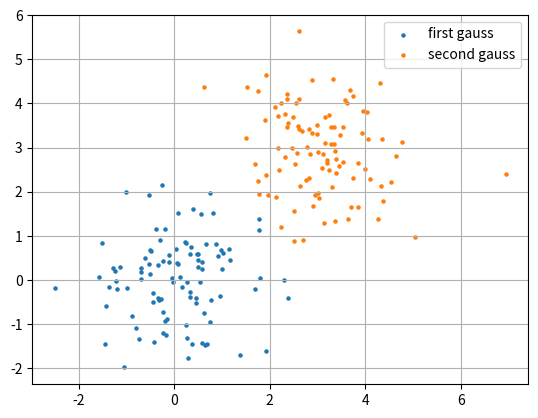

This figure's Python source:
import numpy as np
import matplotlib.pyplot as plt
from scipy.stats import multivariate_normal


# 随机生成两个二元的正态分布, 二维的更加直观
def data_generation(mu1, cov1, alpha1, mu2, cov2, alpha2):
    first_guass = np.random.multivariate_normal(mu1, cov1, 100, check_valid="raise")
    second_guass = np.random.multivariate_normal(mu2, cov2, 100, check_valid="raise")

    # 绘制出数据的分布
    plots1 = plt.scatter(first_guass[:, 0], first_guass[:, 1], s=5)
    plots2 = plt.scatter(second_guass[:, 0], second_guass[:, 1], s=5)
    plt.legend([plots1, plots2], ['first gauss', 'second gauss'], loc='upper right')
    plt.grid()
    plt.show()

    data = np.row_stack((first_guass, second_guass))
    # print(data)
    print(len(data))
    label = [0] * 100 + [1] * 100
    return data, label


class EM(object):
    def __init__(self, data, label):
        self.data = data
        self.label = label
        # 设定初始化的参数, 分别表示：
        # 第一个gauss的均值、协方差，第二个gauss的均值、协方差，以及属于第一个gauss概率
        self.mu1 = [1, 1]
        self.cov1 = np.identity(2)
        self.mu2 = [2, 2]
        self.cov2 = np.identity(2)
        # 隐变量z，表示数据属于第一个gauss的概率
        self.z = 0.5
        self.epsilon = 0.00001

    # Expectation Step
    def expectation(self):
        # 这里的隐变量z看做每个数据所属于的高斯类别
        # 概率密度函数，即计算每个数据在当前分布下出现的概率
        alpha1 = self.z * multivariate_normal.pdf(self.data, self.mu1, self.cov1)
        alpha2 = (1 - self.z) * multivariate_normal.pdf(self.data, self.mu2, self.cov2)
        # beta表示每个数据出现在第一个gauss下的概率
        # 每个样本属于第一个gauss的概率
        beta = alpha1 / (alpha1 + alpha2)
        return beta

    # Maximization Step
    def maximization(self, beta):
        # 根据E步所推断的出来的z值，来求最优化的各个参数
        self.mu1 = np.dot(beta, self.data) / np.sum(beta)
        self.mu2 = np.dot((1 - beta), self.data) / np.sum(1 - beta)
        self.cov1 = np.dot(beta * (self.data - self.mu1).T, self.data - self.mu1) / np.sum(beta)
        self.cov2 = np.dot((1 - beta) * (self.data - self.mu2).T, self.data - self.mu2) / np.sum(1 - beta)
        self.z = np.sum(beta) / 200

    # EM算法
    def em(self):
        k = 0
        end = True
        while end:
            k += 1
            end = False
            old_mu1 = self.mu1.copy()
            old_mu2 = self.mu2.copy()
            beta = self.expectation()
            self.maximization(beta)
            print(k, '行均值,', 'mu1:', self.mu1, 'mu2:', self.mu2)
            for i in range(2):
                if not ((self.mu1[i] - old_mu1[i]) < self.epsilon and (self.mu2[i] - old_mu2[i]) < self.epsilon):
                    end = True
                    break

        print('类别概率:\t', self.z)
        print('均值:\t', self.mu1, self.mu2)
        print('方差:\n', self.cov1, '\n', self.cov2, '\n')


if __name__ == '__main__':
    # 初始化两个二元的正态分布，并各随机生成100个点
    # 两个正态分布的参数分别如下
    # 1、均值为[0, 0]，协方差矩阵为[[1, 0], [0, 1]]，即各维度方差为1，且各维度之间不相关
    # 2、均值为[3, 3]，协方差矩阵为[[1, 0], [0, 1]]，同上
    train_data, train_label = data_generation([0, 0], np.identity(2), 0.4, [3, 3], np.identity(2), 0.6)
    em = EM(train_data, train_label)
    em.em()
